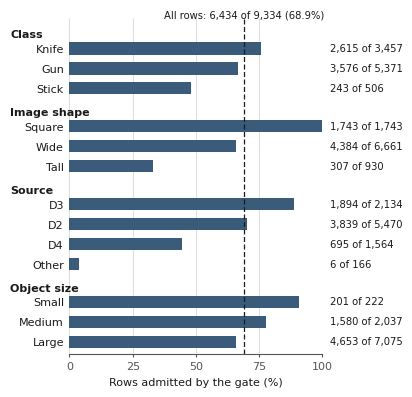

Reproduce this figure in Python. (Note: this script raises an exception after producing the figure.)
"""Fig: run-time admission by stratum. Data = Table 'Run-time admission' of the manuscript (counts from the run-time measurement, two full passes)."""
from pathlib import Path
import matplotlib; matplotlib.use("Agg")
import matplotlib.pyplot as plt
G = [("Class", [("Knife", 3457, 2615), ("Gun", 5371, 3576), ("Stick", 506, 243)]),
     ("Image shape", [("Square", 1743, 1743), ("Wide", 6661, 4384), ("Tall", 930, 307)]),
     ("Source", [("D3", 2134, 1894), ("D2", 5470, 3839), ("D4", 1564, 695), ("Other", 166, 6)]),
     ("Object size", [("Small", 222, 201), ("Medium", 2037, 1580), ("Large", 7075, 4653)])]
OVERALL = 6434 / 9334
INK, MUTED, BAR, GRID = "#1a1a1a", "#555555", "#3b5b7a", "#d0d0d0"
plt.rcParams.update({"font.family": "DejaVu Sans", "font.size": 8, "pdf.fonttype": 42})
fig, ax = plt.subplots(figsize=(119 / 25.4, 3.9))
y = 0; ticks = []; labels = []; heads = []
for gname, rows in G:
    heads.append((y - 0.55, gname)); 
    for name, n, adm in rows:
        r = adm / n
        ax.barh(y, r, height=0.62, color=BAR, edgecolor="none", zorder=3)
        ax.text(1.03, y, f"{adm:,} of {n:,}", va="center", ha="left", color=INK, fontsize=7.2)
        ticks.append(y); labels.append(name); y += 1
    y += 0.9
for yy, g in heads:
    ax.text(-0.235, yy - 0.15, g, transform=ax.get_yaxis_transform(), ha="left", va="center", fontsize=8, fontweight="bold", color=INK)
ax.axvline(OVERALL, color=INK, lw=0.9, ls=(0, (4, 2)), zorder=4)
ax.text(OVERALL, -1.45, "All rows: 6,434 of 9,334 (68.9%)", ha="center", va="bottom", fontsize=7.2, color=INK)
ax.set_yticks(ticks); ax.set_yticklabels(labels, color=INK)
ax.set_ylim(y - 1.3, -1.5); ax.set_xlim(0, 1)
ax.set_xticks([0, .25, .5, .75, 1]); ax.set_xticklabels(["0", "25", "50", "75", "100"], color=MUTED)
ax.set_xlabel("Rows admitted by the gate (%)", color=INK)
ax.xaxis.grid(True, color=GRID, lw=0.5, zorder=0); ax.set_axisbelow(True)
for s in ("top", "right", "left"): ax.spines[s].set_visible(False)
ax.spines["bottom"].set_color(MUTED); ax.tick_params(axis="y", length=0, pad=4); ax.tick_params(axis="x", color=MUTED, length=2)
fig.subplots_adjust(left=0.20, right=0.74, top=0.97, bottom=0.11)
OUT = Path(__file__).resolve().parent
fig.savefig(OUT / "Fig1.pdf")
